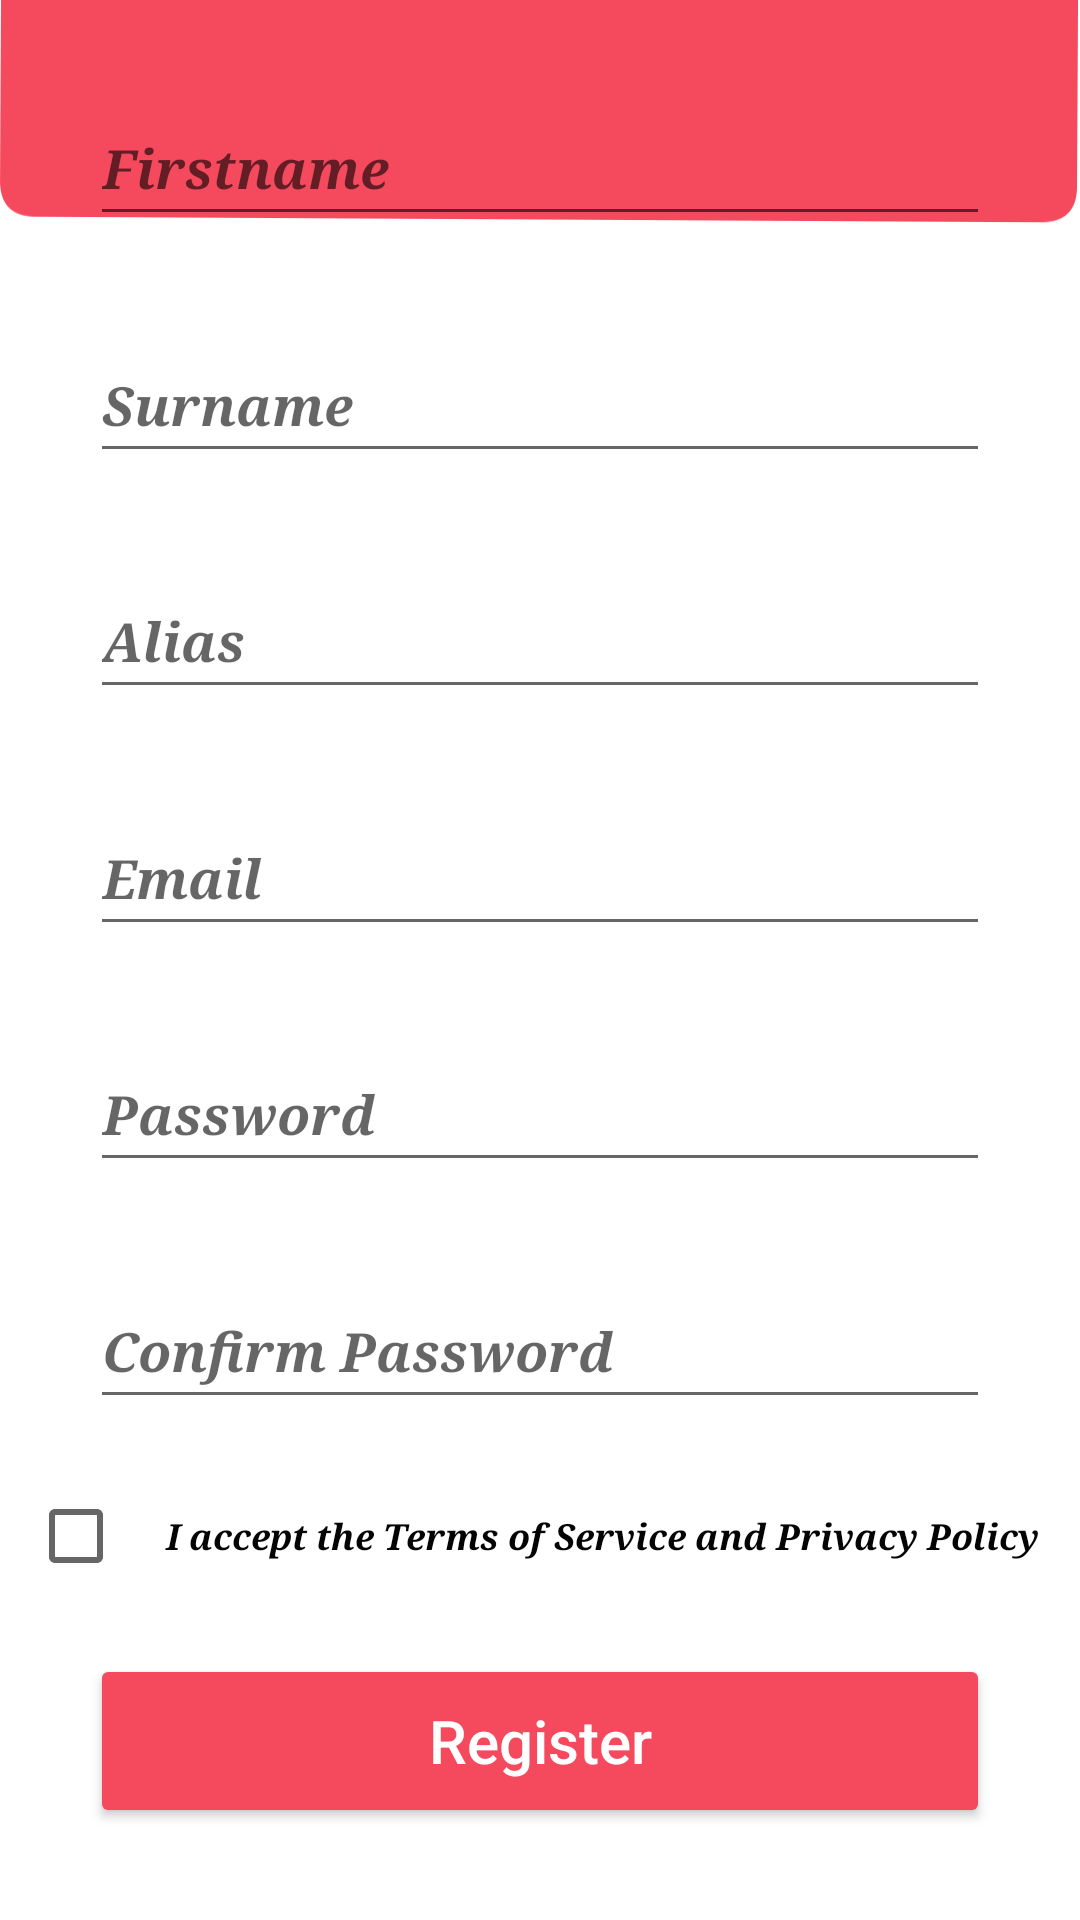

Here is an Android app screen rendered from its layout file. Give the layout XML and the strings, colors and styles it references.
<!-- AndroidManifest.xml: application theme Theme.MyFFFD -->
<!-- res/layout/activity_register.xml -->
<?xml version="1.0" encoding="utf-8"?>
<RelativeLayout xmlns:android="http://schemas.android.com/apk/res/android"
    xmlns:app="http://schemas.android.com/apk/res-auto"
    xmlns:tools="http://schemas.android.com/tools"
    android:layout_width="match_parent"
    android:layout_height="match_parent"
    android:background="@drawable/backgroun"
    tools:context=".account.Register">

    <ScrollView
        android:layout_width="match_parent"
        android:layout_height="match_parent"
        android:fillViewport="true">

        <androidx.constraintlayout.widget.ConstraintLayout
            android:layout_width="match_parent"
            android:layout_height="wrap_content">

            <EditText
                android:id="@+id/et_reg_fname"
                android:layout_width="300dp"
                android:layout_height="wrap_content"
                android:ems="10"
                android:fontFamily="serif"
                android:hint="Firstname"
                android:inputType="textPersonName"
                android:minHeight="48dp"
                android:textStyle="bold|italic"
                app:layout_constraintBottom_toTopOf="@+id/et_reg_sname"
                app:layout_constraintEnd_toEndOf="parent"
                app:layout_constraintHorizontal_bias="0.5"
                app:layout_constraintStart_toStartOf="parent"
                app:layout_constraintTop_toTopOf="parent" />

            <EditText
                android:id="@+id/et_reg_sname"
                android:layout_width="300dp"
                android:layout_height="wrap_content"
                android:ems="10"
                android:fontFamily="serif"
                android:hint="Surname"
                android:inputType="textPersonName"
                android:minHeight="48dp"
                android:textStyle="bold|italic"
                app:layout_constraintBottom_toTopOf="@+id/et_reg_alias"
                app:layout_constraintEnd_toEndOf="parent"
                app:layout_constraintHorizontal_bias="0.5"
                app:layout_constraintStart_toStartOf="parent"
                app:layout_constraintTop_toBottomOf="@+id/et_reg_fname" />

            <EditText
                android:id="@+id/et_reg_cpw"
                android:layout_width="300dp"
                android:layout_height="wrap_content"
                android:ems="10"
                android:fontFamily="serif"
                android:hint="Confirm Password"
                android:inputType="textPassword"
                android:minHeight="48dp"
                android:textStyle="bold|italic"
                app:layout_constraintBottom_toTopOf="@+id/id_reg_checktext"
                app:layout_constraintEnd_toEndOf="parent"
                app:layout_constraintHorizontal_bias="0.5"
                app:layout_constraintStart_toStartOf="parent"
                app:layout_constraintTop_toBottomOf="@+id/et_reg_pw" />

            <EditText
                android:id="@+id/et_reg_alias"
                android:layout_width="300dp"
                android:layout_height="wrap_content"
                android:ems="10"
                android:fontFamily="serif"
                android:hint="Alias"
                android:inputType="textPersonName"
                android:minHeight="48dp"
                android:textStyle="bold|italic"
                app:layout_constraintBottom_toTopOf="@+id/et_reg_email"
                app:layout_constraintEnd_toEndOf="parent"
                app:layout_constraintHorizontal_bias="0.5"
                app:layout_constraintStart_toStartOf="parent"
                app:layout_constraintTop_toBottomOf="@+id/et_reg_sname" />

            <EditText
                android:id="@+id/et_reg_pw"
                android:layout_width="300dp"
                android:layout_height="wrap_content"
                android:ems="10"
                android:fontFamily="serif"
                android:hint="Password"
                android:inputType="textPassword"
                android:minHeight="48dp"
                android:textStyle="bold|italic"
                app:layout_constraintBottom_toTopOf="@+id/et_reg_cpw"
                app:layout_constraintEnd_toEndOf="parent"
                app:layout_constraintHorizontal_bias="0.5"
                app:layout_constraintStart_toStartOf="parent"
                app:layout_constraintTop_toBottomOf="@+id/et_reg_email" />

            <TextView
                android:id="@+id/id_reg_checktext"
                android:layout_width="300dp"
                android:layout_height="wrap_content"
                android:fontFamily="serif"
                android:text="I accept the Terms of Service and Privacy Policy"
                android:textAlignment="center"
                android:textColor="#040404"
                android:textSize="12sp"
                android:textStyle="bold|italic"
                app:layout_constraintBottom_toTopOf="@+id/btn_reg_register"
                app:layout_constraintEnd_toEndOf="parent"
                app:layout_constraintHorizontal_bias="0.5"
                app:layout_constraintStart_toEndOf="@+id/id_reg_check"
                app:layout_constraintTop_toBottomOf="@+id/et_reg_cpw" />

            <Button
                android:id="@+id/btn_reg_register"
                android:layout_width="300dp"
                android:layout_height="58dp"
                android:backgroundTint="@color/button_background_tint"
                android:text="Register"
                android:textAllCaps="false"
                android:textColor="@color/button_text"
                android:textSize="20sp"
                app:cornerRadius="20dp"
                app:layout_constraintBottom_toBottomOf="parent"
                app:layout_constraintEnd_toEndOf="parent"
                app:layout_constraintHorizontal_bias="0.5"
                app:layout_constraintStart_toStartOf="parent"
                app:layout_constraintTop_toBottomOf="@+id/id_reg_checktext"
                app:strokeColor="#fff" />

            <EditText
                android:id="@+id/et_reg_email"
                android:layout_width="300dp"
                android:layout_height="wrap_content"
                android:ems="10"
                android:fontFamily="serif"
                android:hint="Email"
                android:inputType="textEmailAddress"
                android:minHeight="48dp"
                android:textStyle="bold|italic"
                app:layout_constraintBottom_toTopOf="@+id/et_reg_pw"
                app:layout_constraintEnd_toEndOf="parent"
                app:layout_constraintHorizontal_bias="0.5"
                app:layout_constraintStart_toStartOf="parent"
                app:layout_constraintTop_toBottomOf="@+id/et_reg_alias" />

            <CheckBox
                android:id="@+id/id_reg_check"
                android:layout_width="32dp"
                android:layout_height="49dp"
                app:layout_constraintBottom_toTopOf="@+id/btn_reg_register"
                app:layout_constraintEnd_toStartOf="@+id/id_reg_checktext"
                app:layout_constraintHorizontal_bias="0.5"
                app:layout_constraintStart_toStartOf="parent"
                app:layout_constraintTop_toBottomOf="@+id/et_reg_cpw"
                tools:ignore="TouchTargetSizeCheck" />
        </androidx.constraintlayout.widget.ConstraintLayout>
    </ScrollView>
</RelativeLayout>
<!-- resources referenced by this layout -->
<resources>
  <color name="button_background_tint">#F5495D</color>
  <color name="button_text">#FFFFFFFF</color>
  <!-- drawable backgroun: jpg bitmap (drawable, 35148 bytes) -->
  <style name="Theme.MyFFFD" parent="Theme.MaterialComponents.DayNight.DarkActionBar">
  
          
          <item name="colorPrimary">#F5495D</item>
          <item name="colorPrimaryDark">#E8495C</item>
          <item name="colorAccent">#FF2B44</item>
          
          <item name="colorSecondary">@color/teal_200</item>
          <item name="colorSecondaryVariant">@color/teal_700</item>
          <item name="colorOnSecondary">@color/black</item>
          
          <item name="android:statusBarColor" tools:targetApi="l">?attr/colorPrimaryVariant</item>
          
  
      </style>
  <color name="teal_200">#FF03DAC5</color>
  <color name="teal_700">#FF018786</color>
  <color name="black">#FF000000</color>
</resources>
